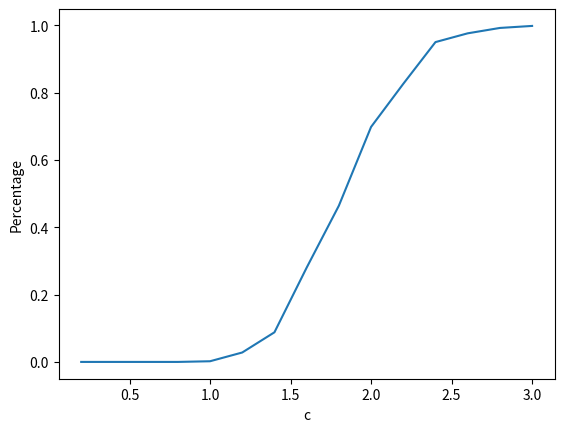

Reproduce this figure in Python.
# CS375 Lab 2, Fall 2020, due September 11
import random
import matplotlib.pyplot as plt
from scipy.sparse import csr_matrix
from scipy.sparse.csgraph import connected_components


def genRandomGraph(n, p):

    # Helper function to create edge for undirected graph
    def addEdge(G, v, w):
        G[v].append(w)
        G[w].append(v)

    G = [[] for i in range(n)]

    # initalizing graph
    for i in range(n):
        q = float('inf')
        for j in range(n):
            if i < j:
                q = random.random()
            if q < p:
                addEdge(G, i, j)
    return G


def largestComponent(G, t, n):

    # Depth First Search Helper Function O(V + E)
    def dfs(temp, v, visited):
        visited[v] = True
        temp.append(v)

        for i in G[v]:
            if not visited[i]:
                temp = dfs(temp, i, visited)
        return temp

    visited = []
    cc = []
    for i in range(n):
        visited.append(False)
    for v in range(n):
        if not visited[v]:
            temp = []
            vertices = len(dfs(temp, v, visited))
            if vertices >= t:
                return 1
    return 0

    # def dfs(G, start=0):
    #     visited = [False] * len(G[0])
    #     stack = []
    #     stack.append(start)
    #
    #     while stack:
    #         v = stack.pop()
    #         if not visited[v]:
    #             visited[v] = True
    #             for neighbor in G[v]:
    #                 stack.append(neighbor)
    #             if len(stack) >= t:
    #                 print(len(stack))
    #     return 0

    # G = csr_matrix(G)
    # n_components, labels = connected_components(csgraph=G, directed=False, return_labels=True)
    #
    # if n_components >= t:
    #     return 1
    # else:
    #     return 0


def main():
    n = 40

    data = []
    listC = []

    for c in range(2, 32, 2):
        c /= 10
        listC.append(c)
        p = c/float(n)
        percentage = 0
        for i in range(500):
            graph = genRandomGraph(n, p)
            if largestComponent(graph, 30, n) == 1:
                percentage += 1
        percentage /= 500
        data.append(percentage)

    plt.plot(listC, data)
    plt.xlabel('c')
    plt.ylabel('Percentage')
    plt.show()


main()
